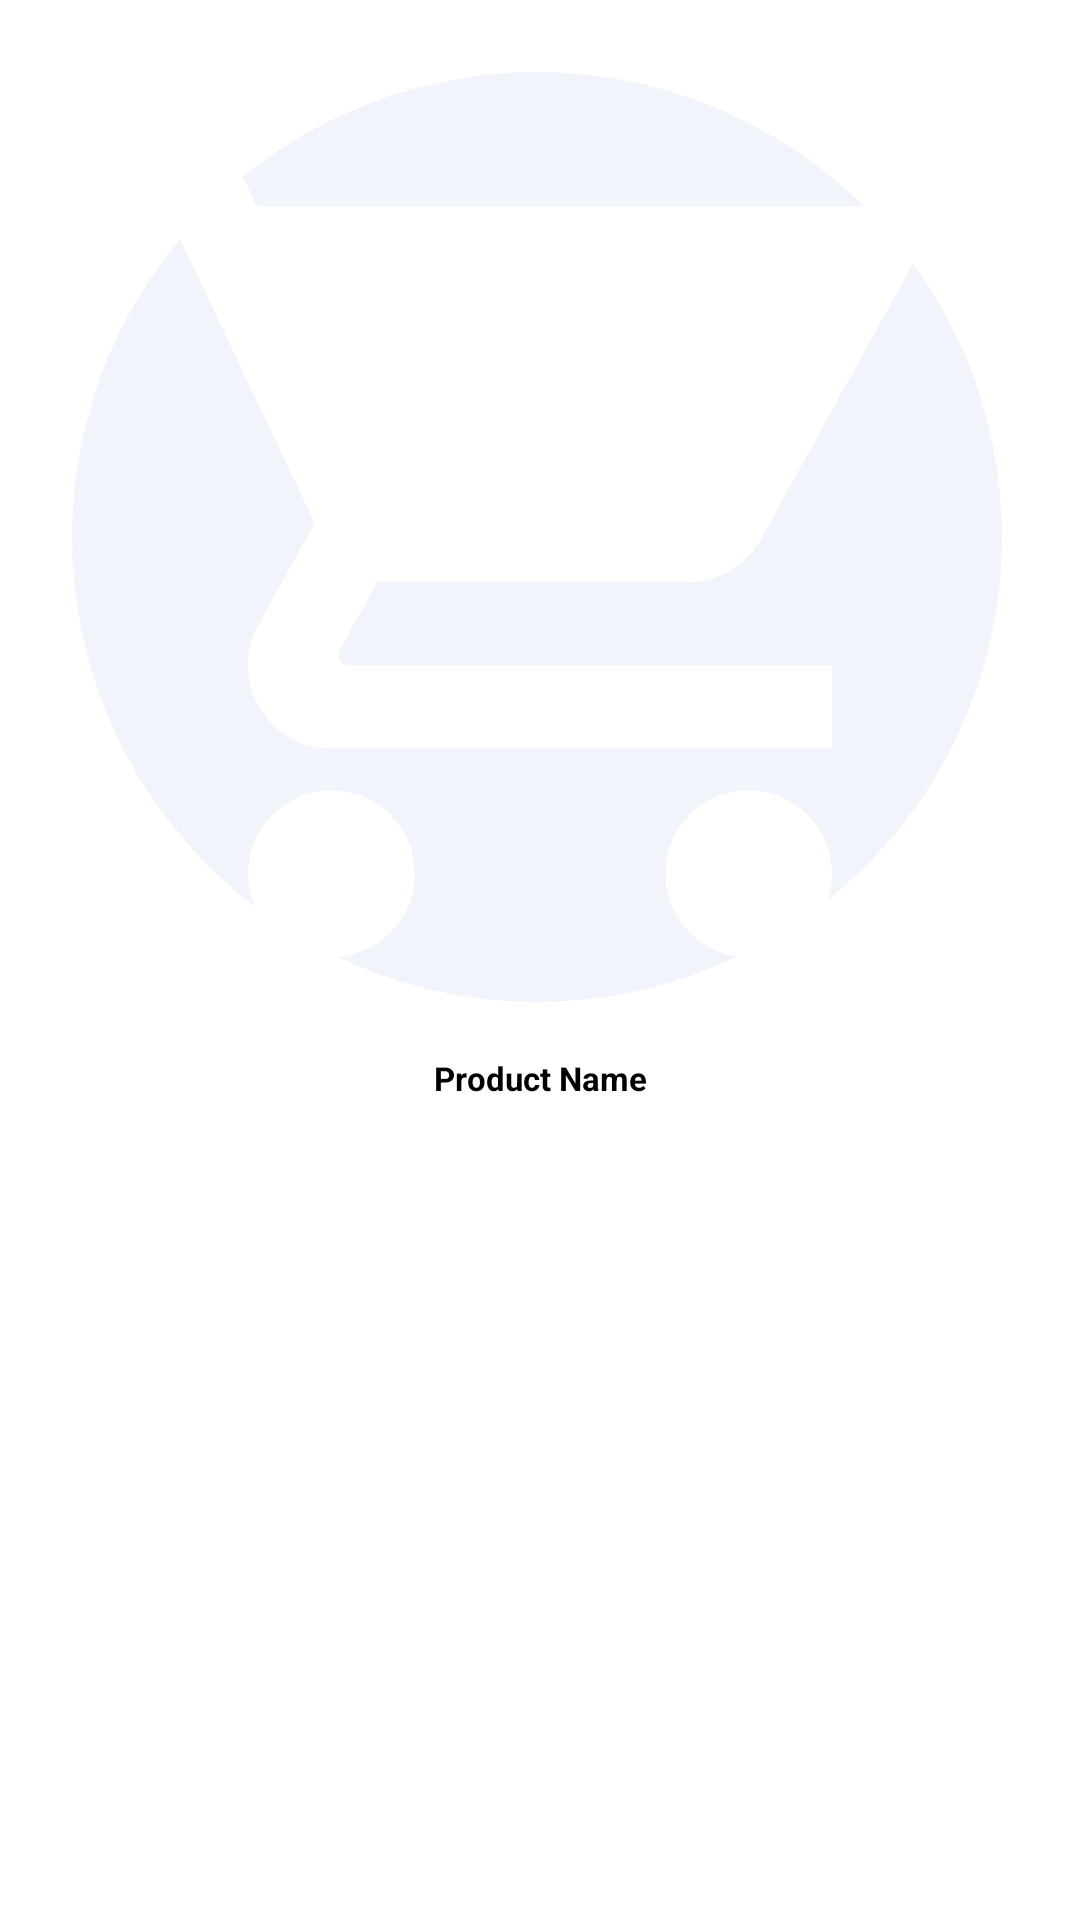

Here is an Android app screen rendered from its layout file. Give the layout XML and the strings, colors and styles it references.
<!-- AndroidManifest.xml: application theme Theme.FirstDayJava -->
<!-- res/layout/view_category.xml -->
<?xml version="1.0" encoding="utf-8"?>
<androidx.constraintlayout.widget.ConstraintLayout xmlns:android="http://schemas.android.com/apk/res/android"
    xmlns:app="http://schemas.android.com/apk/res-auto"
    xmlns:tools="http://schemas.android.com/tools"
    android:layout_width="match_parent"
    android:paddingBottom="16dp"
    android:layout_height="wrap_content">

    <androidx.constraintlayout.widget.ConstraintLayout
        android:id="@+id/circleCL"
        android:layout_width="match_parent"
        android:layout_height="wrap_content"
        android:background="@drawable/back_circle"
        android:padding="8dp"
        android:layout_margin="24dp"
        app:layout_constraintEnd_toEndOf="parent"
        app:layout_constraintStart_toStartOf="parent"
        app:layout_constraintTop_toTopOf="parent">

        <ImageView
            android:id="@+id/image"
            android:layout_width="0dp"
            android:layout_height="0dp"
            android:background="@drawable/ic_shop"
            app:layout_constraintBottom_toBottomOf="parent"
            app:layout_constraintDimensionRatio="1:1"
            app:layout_constraintEnd_toEndOf="parent"
            app:layout_constraintHorizontal_bias="0.5"
            app:layout_constraintStart_toStartOf="parent"
            app:layout_constraintTop_toTopOf="parent" />
    </androidx.constraintlayout.widget.ConstraintLayout>

    <TextView
        android:id="@+id/categoryNameTV"
        android:layout_margin="16dp"
        android:layout_width="wrap_content"
        android:layout_height="wrap_content"
        android:text="Product Name"
        android:textStyle="bold"
        android:textSize="11dp"
        app:layout_constraintEnd_toEndOf="parent"
        app:layout_constraintStart_toStartOf="parent"
        app:layout_constraintTop_toBottomOf="@+id/circleCL" />


</androidx.constraintlayout.widget.ConstraintLayout>
<!-- resources referenced by this layout -->
<resources>
  <!-- drawable back_circle (drawable) -->
  <?xml version="1.0" encoding="utf-8"?>
  <selector>
      <item>
          <layer-list xmlns:android="http://schemas.android.com/apk/res/android">
              <item>
                  <shape android:shape="oval">
                      <gradient
                          android:type="radial"
                          android:gradientRadius="40dp"
                          android:endColor="#00000000"
                          android:centerColor="#40000000"
                          android:startColor="#81000000" />
                  </shape>
              </item>
  
              <item
                  android:bottom="2dp"
                  android:right="2dp">
                  <shape android:shape="oval">
                      <solid android:color="@color/backColor" />
                  </shape>
              </item>
  
          </layer-list>
      </item>
  </selector>
  <!-- drawable ic_shop (drawable-anydpi-v24) -->
  <vector xmlns:android="http://schemas.android.com/apk/res/android"
      android:width="24dp"
      android:height="24dp"
      android:viewportWidth="24"
      android:viewportHeight="24"
      android:tint="#FFFFFF">
    <group android:scaleX="1.127451"
        android:scaleY="1.127451"
        android:translateX="-1.5294118"
        android:translateY="-1.5294118">
      <path
          android:fillColor="@android:color/white"
          android:pathData="M7,18c-1.1,0 -1.99,0.9 -1.99,2S5.9,22 7,22s2,-0.9 2,-2 -0.9,-2 -2,-2zM1,2v2h2l3.6,7.59 -1.35,2.45c-0.16,0.28 -0.25,0.61 -0.25,0.96 0,1.1 0.9,2 2,2h12v-2L7.42,15c-0.14,0 -0.25,-0.11 -0.25,-0.25l0.03,-0.12 0.9,-1.63h7.45c0.75,0 1.41,-0.41 1.75,-1.03l3.58,-6.49c0.08,-0.14 0.12,-0.31 0.12,-0.48 0,-0.55 -0.45,-1 -1,-1L5.21,4l-0.94,-2L1,2zM17,18c-1.1,0 -1.99,0.9 -1.99,2s0.89,2 1.99,2 2,-0.9 2,-2 -0.9,-2 -2,-2z"/>
    </group>
  </vector>
  <style name="Theme.FirstDayJava" parent="Theme.MaterialComponents.DayNight.DarkActionBar">
          
          <item name="colorPrimary">@color/purple_500</item>
          <item name="colorPrimaryVariant">@color/purple_700</item>
          <item name="colorOnPrimary">@color/white</item>
          
          <item name="colorSecondary">@color/teal_200</item>
          <item name="colorSecondaryVariant">@color/teal_700</item>
          <item name="colorOnSecondary">@color/black</item>
          
          <item name="android:statusBarColor" tools:targetApi="l">@color/primeryColor</item>
          <item name="android:textSize">16dp</item>
          <item name="android:textColor">@color/black</item>
          <item name="fontFamily">@font/montserrat_regular</item>
          
  
          <item name="bottomSheetDialogTheme">@style/AppBottomSheetDialogTheme</item>
      </style>
  <color name="backColor">#F1F5FB</color>
  <color name="purple_500">#FF6200EE</color>
  <color name="purple_700">#FF3700B3</color>
  <color name="white">#FFFFFFFF</color>
  <color name="teal_200">#39A238</color>
  <color name="teal_700">#FF018786</color>
  <color name="black">#FF000000</color>
  <color name="primeryColor">#39A238</color>
  <style name="AppBottomSheetDialogTheme" parent="Theme.Design.Light.BottomSheetDialog">
          <item name="bottomSheetStyle">@style/AppModalStyle</item>
      </style>
  <style name="AppModalStyle" parent="Widget.Design.BottomSheet.Modal">
          <item name="android:background">@drawable/back_bottomsheet</item>
      </style>
</resources>
